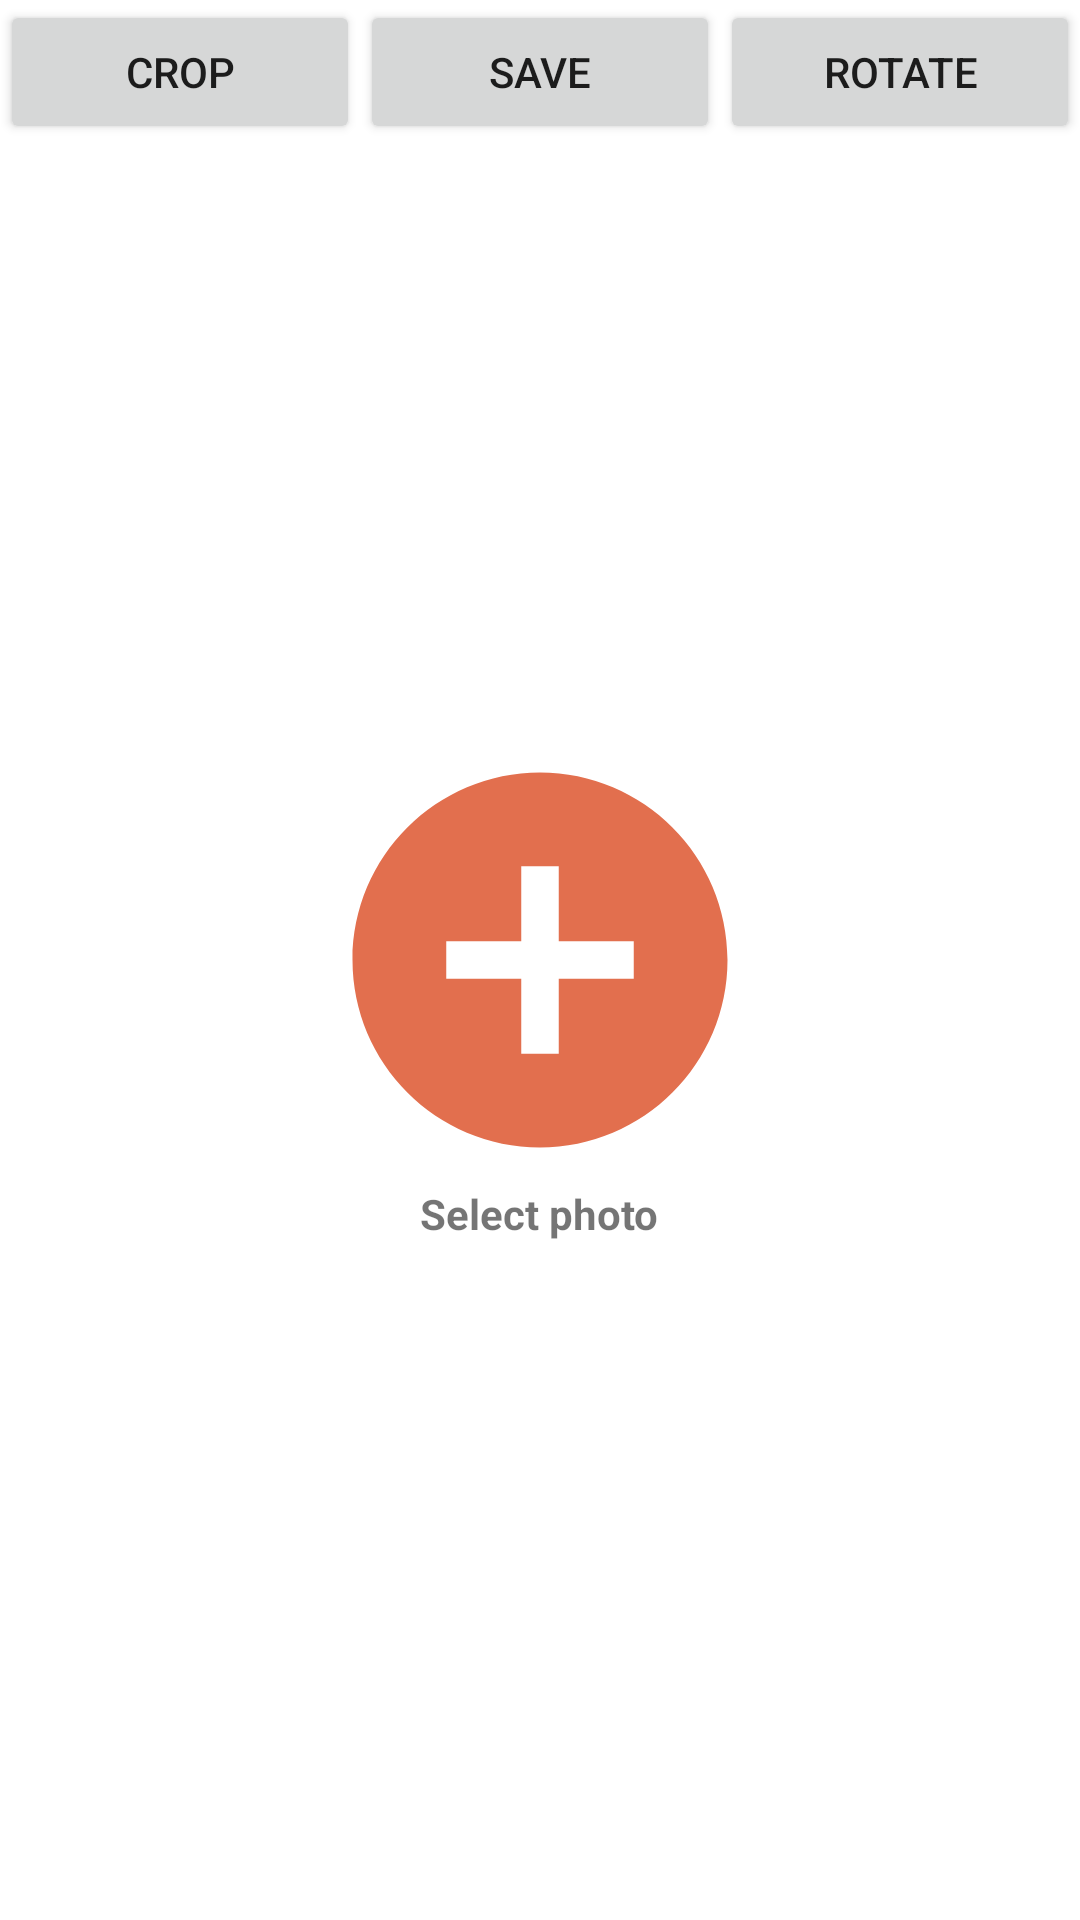

Write the Android layout XML for this screen, with the resource values it uses.
<!-- AndroidManifest.xml: application theme Theme.ImageEditor -->
<!-- res/layout/activity_open.xml -->
<?xml version="1.0" encoding="utf-8"?>
<RelativeLayout xmlns:android="http://schemas.android.com/apk/res/android"
    xmlns:tools="http://schemas.android.com/tools"
    android:layout_width="match_parent"
    android:layout_height="match_parent"
    tools:context=".OpenActivity">

    <ImageView
        android:id="@+id/editCircle"
        android:layout_width="150dp"
        android:layout_height="150dp"
        android:layout_centerInParent="true"
        android:src="@drawable/ic_baseline_add_circle_24" />

    <TextView
        android:id="@+id/data"
        android:layout_width="wrap_content"
        android:layout_height="wrap_content"
        android:layout_below="@+id/editCircle"
        android:layout_centerHorizontal="true"
        android:text="Select photo"
        android:textStyle="bold" />

    <ImageView
        android:id="@+id/showImage"
        android:layout_width="match_parent"
        android:layout_height="match_parent"
        android:layout_below="@id/buttonLay"
        android:layout_marginStart="20dp"
        android:layout_marginTop="20dp"
        android:layout_marginEnd="20dp"
        android:layout_marginBottom="200dp" />

    <TextView
        android:id="@+id/txt2"
        android:layout_width="wrap_content"
        android:layout_height="wrap_content"
        android:layout_marginTop="600dp"
        android:layout_centerHorizontal="true"/>

    <LinearLayout
        android:id="@+id/buttonLay"
        android:layout_width="match_parent"
        android:layout_height="wrap_content"
        android:weightSum="3">

        <Button
            android:id="@+id/crop"
            android:layout_width="wrap_content"
            android:layout_height="wrap_content"
            android:layout_weight="1"
            android:text="Crop" />

        <Button
            android:id="@+id/save"
            android:layout_width="wrap_content"
            android:layout_height="wrap_content"
            android:layout_weight="1"
            android:text="Save" />

        <Button
            android:id="@+id/rotate"
            android:layout_width="wrap_content"
            android:layout_height="wrap_content"
            android:layout_weight="1"
            android:text="Rotate" />

    </LinearLayout>

</RelativeLayout>
<!-- resources referenced by this layout -->
<resources>
  <!-- drawable ic_baseline_add_circle_24 (drawable) -->
  <vector android:height="24dp" android:tint="#E26F4E"
      android:viewportHeight="24" android:viewportWidth="24"
      android:width="24dp" xmlns:android="http://schemas.android.com/apk/res/android">
      <path android:fillColor="@android:color/white" android:pathData="M12,2C6.48,2 2,6.48 2,12s4.48,10 10,10 10,-4.48 10,-10S17.52,2 12,2zM17,13h-4v4h-2v-4L7,13v-2h4L11,7h2v4h4v2z"/>
  </vector>
  <style name="Theme.ImageEditor" parent="Theme.MaterialComponents.Light.DarkActionBar">
          
          <item name="colorPrimary">@color/purple_500</item>
          <item name="colorPrimaryVariant">@color/purple_700</item>
          <item name="colorOnPrimary">@color/white</item>
          
          <item name="colorSecondary">@color/teal_200</item>
          <item name="colorSecondaryVariant">@color/teal_700</item>
          <item name="colorOnSecondary">@color/black</item>
          
          <item name="android:statusBarColor" tools:targetApi="l">?attr/colorPrimaryVariant</item>
          
      </style>
  <!-- not gathered from this repository: default colours our renderer supplied (Android Studio template values) -->
  <color name="purple_500">#FF6200EE</color>
  <color name="purple_700">#FF3700B3</color>
  <color name="teal_200">#FF03DAC5</color>
  <color name="teal_700">#FF018786</color>
  <color name="black">#FF000000</color>
  <color name="white">#FFFFFFFF</color>
</resources>
